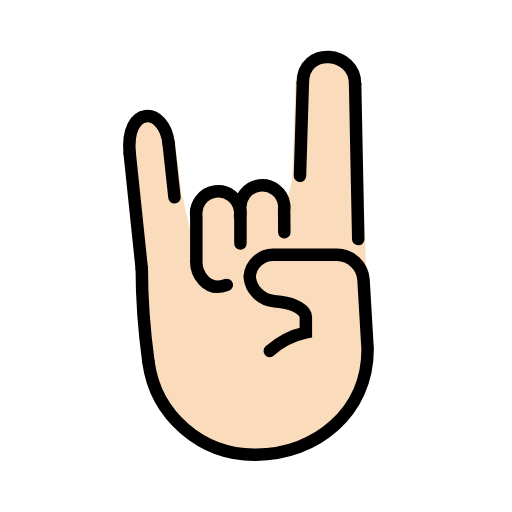
t = 0.00 s
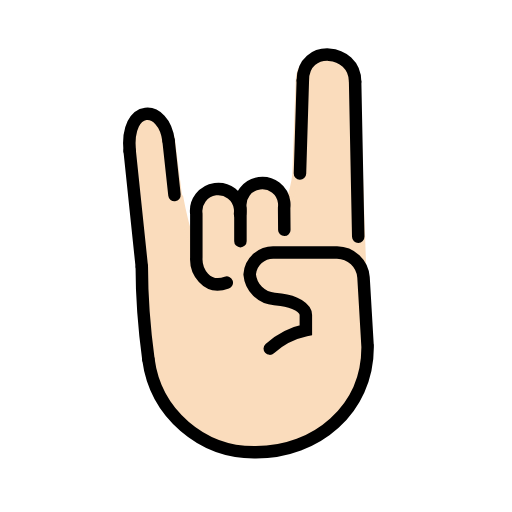
t = 0.48 s
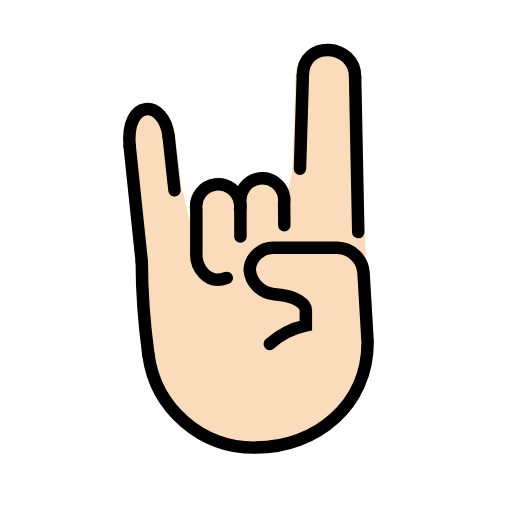
t = 1.43 s
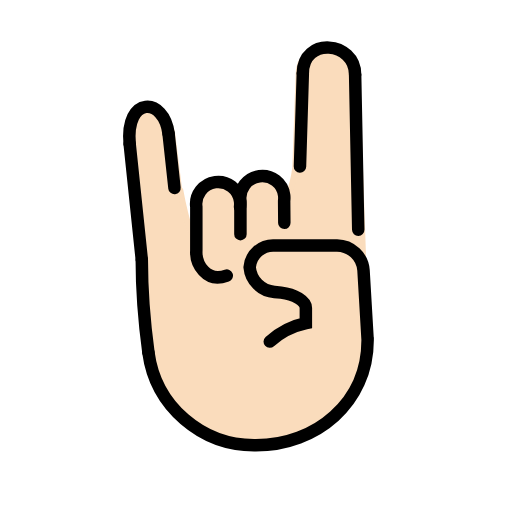
t = 1.90 s
t = 2.38 s: frame unchanged from t = 1.43 s, image omitted
t = 3.33 s: frame unchanged from t = 0.48 s, image omitted

The animated SVG that drew these frames (rendered in a browser with its animation timeline set to each time). Animation: 1 SMIL element (animateTransform=1); one cycle of 3.80 s, repeats indefinitely.

<?xml version='1.0' encoding='utf-8'?>
<svg xmlns="http://www.w3.org/2000/svg" id="emoji" viewBox="-5 -5 82 82" width="200" height="200" role="img">
  <title>OpenMoji: sign of the horns: light skin tone</title><g><g id="color" />
  <g id="hair" />
  <g id="skin">
    <path fill="#fadcbc" stroke="#fadcbc" d="M33.44,29.64V28.7C33.48,29.01,33.48,29.33,33.44,29.64z" />
    <path fill="#fadcbc" stroke="#fadcbc" d="M53.88,50.93v0.01c0,10.04-8.23,16.87-17.89,16.87c-8.68,0.13-16.08-6.25-17.22-14.85 c-0.39-2.89-1.06-7.88-1.06-14.88l-2-18.37c-1.61-7.79,5.1565-8.15,6.8165-2.03l1.13,9.0466L23.865,27 c0,0,1.272,7.0058,2.1919,7.2158c0.37,0.08,0.1231-3.1858,0.3831-0.6258v-3.95c-0.25-1.9301,1.1-3.71,3.04-3.97 c1.93-0.26,3.71,1.1,3.96,3.03v0.94c0.04-0.3101,0.04-0.63,0-0.94c-0.25-1.9301,1.17-3.72,3.1-3.98 c1.35-0.18,3.08,2.7677,4.09,3.8577c1.19-1.18,1.6835-5.2277,1.6835-5.2277l0.53-14.94c0-5.88,9.2846-5.4635,9.2846-0.0734 l1.0634,31.32L53.24,40.17L53.88,50.93z" />
    <path fill="#fadcbc" stroke="#fadcbc" d="M33.44,29.64V28.7C33.48,29.01,33.48,29.33,33.44,29.64z" />
  </g>
  <g id="skin-shadow" />
  <g id="line">
    <path fill="none" stroke="#000000" stroke-linecap="round" stroke-miterlimit="10" stroke-width="2" d="M18.7712,52.9565 c1.1419,8.6001,8.5393,14.9847,17.214,14.857c9.667,0,17.893-6.833,17.893-16.878l-0.001-0.001l-0.657-11.129 c-0.1631-2.228-2.0023-3.9616-4.236-3.993h-10c-2.0658-0.1226-3.8473,1.4362-4,3.5c0.1821,2.1099,1.8646,3.7781,3.976,3.942 l1.049,0.117c2.187,0.242,3.976,1.342,3.976,2.442v2v0.44c-2.1534,0.4577-4.1469,1.4784-5.777,2.958" />
    <path fill="none" stroke="#000000" stroke-linecap="round" stroke-miterlimit="10" stroke-width="2" d="M18.7712,52.9565 c-0.3908-2.8898-1.0629-7.8732-1.0629-14.8732" />
    <line x1="17.7083" x2="15.7708" y1="38.0833" y2="19.5676" fill="none" stroke="#000000" stroke-linecap="round" stroke-miterlimit="10" stroke-width="2" />
    <line x1="22" x2="22.9435" y1="17.9167" y2="26.6073" fill="none" stroke="#000000" stroke-linecap="round" stroke-miterlimit="10" stroke-width="2" />
    <line x1="43.5" x2="43.0417" y1="8.25" y2="23.16" fill="none" stroke="#000000" stroke-linecap="round" stroke-miterlimit="10" stroke-width="2" />
    <line x1="51.875" x2="52.375" y1="8.4583" y2="33.2917" fill="none" stroke="#000000" stroke-linecap="round" stroke-miterlimit="10" stroke-width="2" />
    <path fill="none" stroke="#000000" stroke-linecap="round" stroke-miterlimit="10" stroke-width="2" d="M15.7708,19.5676 c-0.7236-7.7302,5.4982-7.5954,6.2292-1.651" />
    <path fill="none" stroke="#000000" stroke-linecap="round" stroke-miterlimit="10" stroke-width="2" d="M43.5,8.25 c0-5.875,8.375-5.1875,8.375,0.2083" />
    <path fill="none" stroke="#000000" stroke-linecap="round" stroke-linejoin="round" stroke-width="2" d="M31.3179,40.6385 c-3.322,1.2271-4.997-1.9342-4.8744-4v-7c-0.2578-1.933,1.1001-3.709,3.0331-3.9669c1.933-0.2578,3.709,1.1001,3.9669,3.0331 c0.0413,0.3099,0.0413,0.6239,0,0.9337" />
    <path fill="none" stroke="#000000" stroke-linecap="round" stroke-linejoin="round" stroke-width="2" d="M33.5059,34.0036v-5.3175 c-0.2578-1.933,1.1001-3.709,3.0331-3.9669c1.933-0.2578,3.709,1.1001,3.9669,3.0331c0.0413,0.3099,0.0413,0.6239,0,0.9337 l0.031,3.5043" />
  </g>
<animateTransform attributeName="transform" type="translate" values="0 0;0 -1.5;0 0" dur="3.8s" repeatCount="indefinite" /></g></svg>
